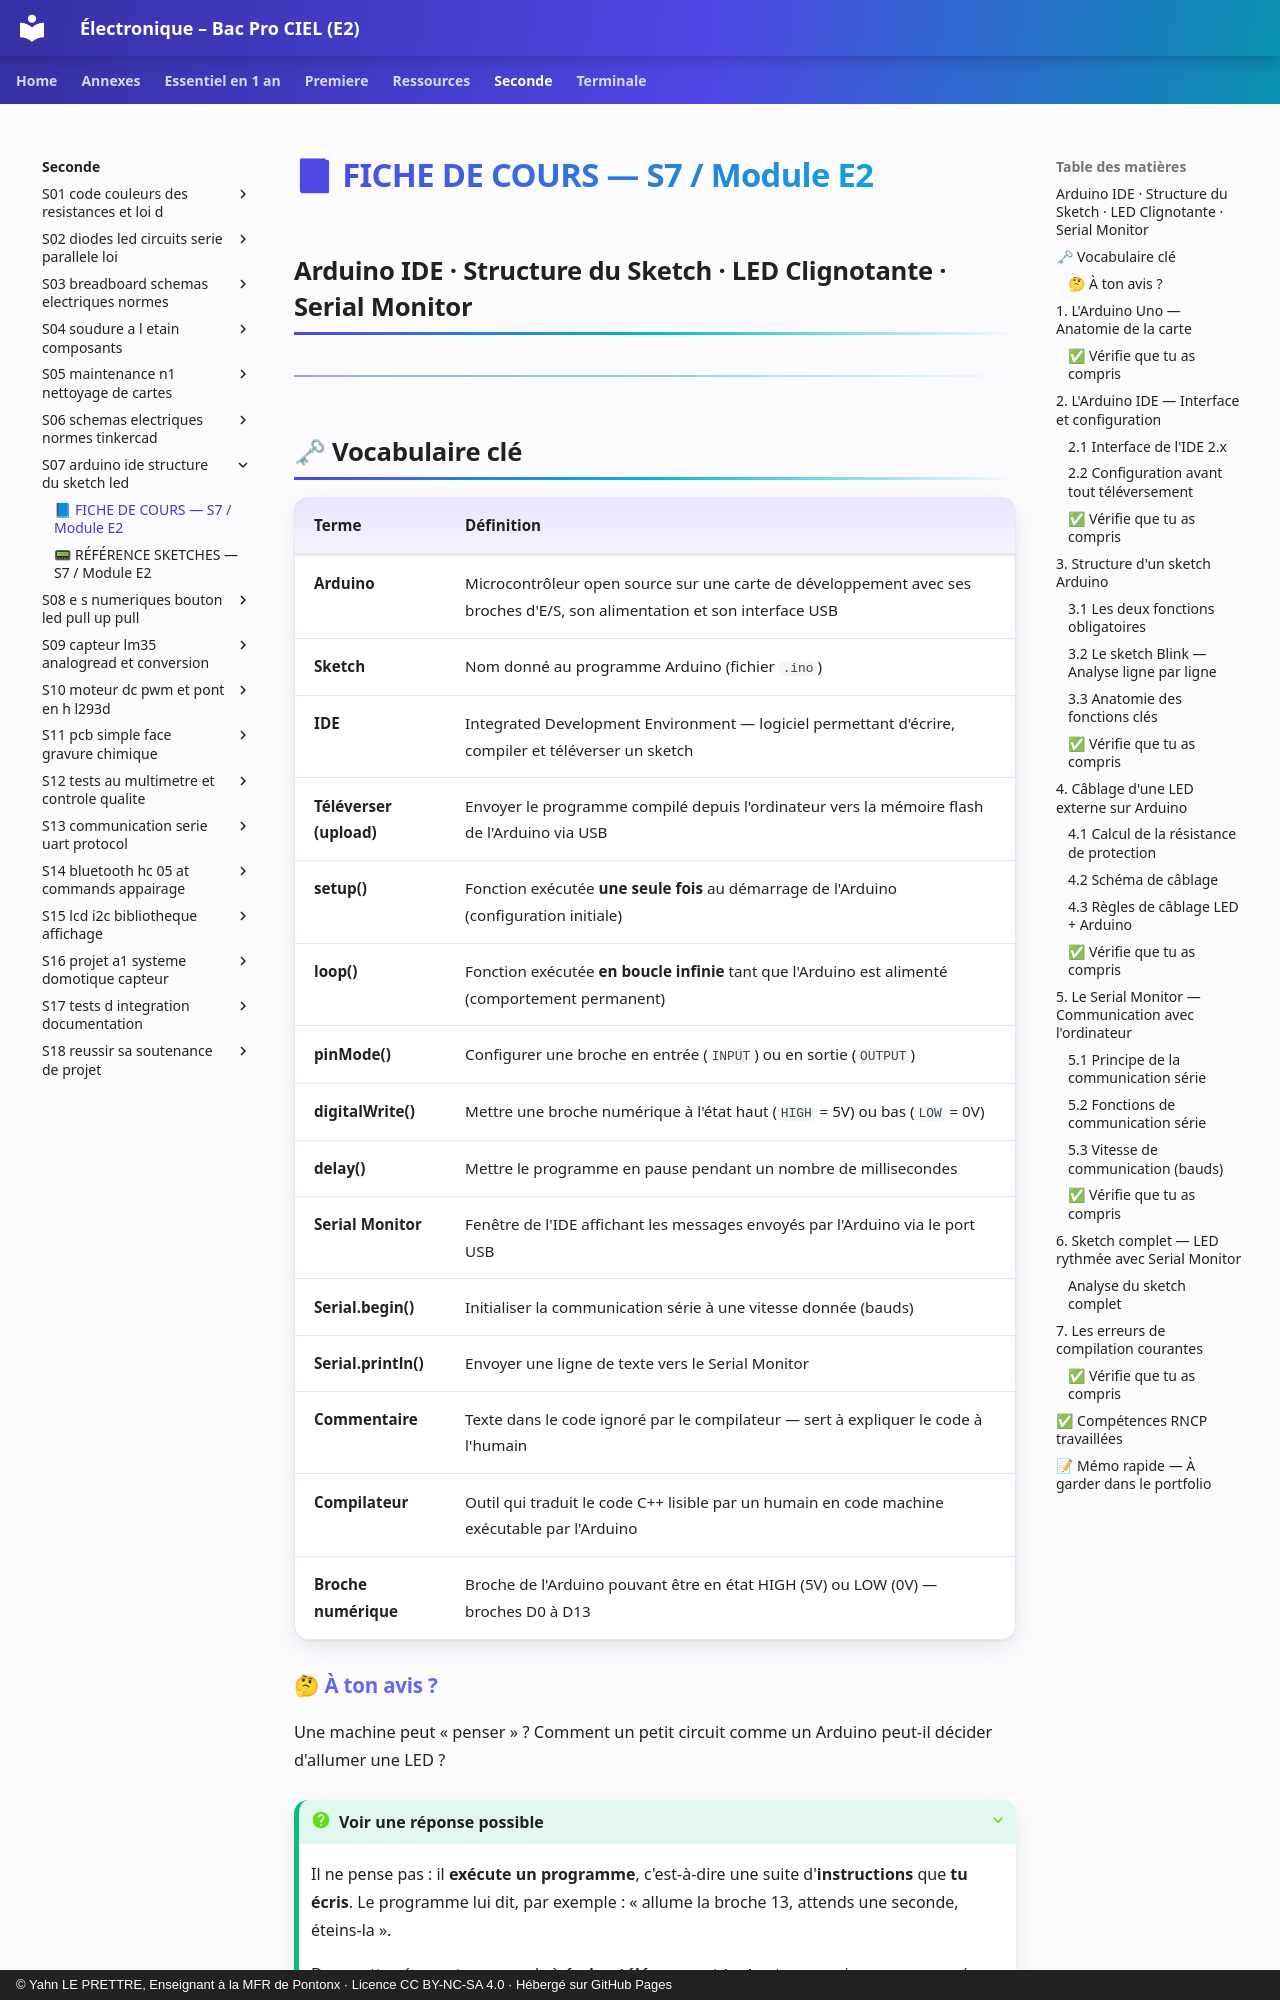

repository: YahnLP/ressources-pedagogiques · page: seconde/S07-arduino-ide-structure-du-sketch-led/01-cours/index.html · generator: mkdocs · copyright: © Yahn LE PRETTRE, Enseignant à la MFR de Pontonx · Licence CC BY-NC-SA 4.0 · Hébergé sur GitHub Pages

# 📘 FICHE DE COURS — S7 / Module E2
## Arduino IDE · Structure du Sketch · LED Clignotante · Serial Monitor

---

## 🗝 Vocabulaire clé

| Terme | Définition |
|---|---|
| **Arduino** | Microcontrôleur open source sur une carte de développement avec ses broches d'E/S, son alimentation et son interface USB |
| **Sketch** | Nom donné au programme Arduino (fichier `.ino`) |
| **IDE** | Integrated Development Environment — logiciel permettant d'écrire, compiler et téléverser un sketch |
| **Téléverser (upload)** | Envoyer le programme compilé depuis l'ordinateur vers la mémoire flash de l'Arduino via USB |
| **setup()** | Fonction exécutée **une seule fois** au démarrage de l'Arduino (configuration initiale) |
| **loop()** | Fonction exécutée **en boucle infinie** tant que l'Arduino est alimenté (comportement permanent) |
| **pinMode()** | Configurer une broche en entrée (`INPUT`) ou en sortie (`OUTPUT`) |
| **digitalWrite()** | Mettre une broche numérique à l'état haut (`HIGH` = 5V) ou bas (`LOW` = 0V) |
| **delay()** | Mettre le programme en pause pendant un nombre de millisecondes |
| **Serial Monitor** | Fenêtre de l'IDE affichant les messages envoyés par l'Arduino via le port USB |
| **Serial.begin()** | Initialiser la communication série à une vitesse donnée (bauds) |
| **Serial.println()** | Envoyer une ligne de texte vers le Serial Monitor |
| **Commentaire** | Texte dans le code ignoré par le compilateur — sert à expliquer le code à l'humain |
| **Compilateur** | Outil qui traduit le code C++ lisible par un humain en code machine exécutable par l'Arduino |
| **Broche numérique** | Broche de l'Arduino pouvant être en état HIGH (5V) ou LOW (0V) — broches D0 à D13 |
